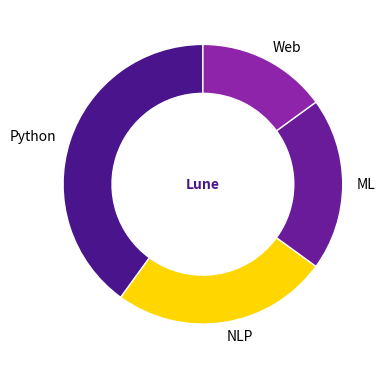

Write the Python code that produced this figure. (Note: this script raises an exception after producing the figure.)
import matplotlib.pyplot as plt

labels = ["Python", "NLP", "ML", "Web"]
sizes = [40, 25, 20, 15]
colors = ["#4A148C", "#FFD600", "#6A1B9A", "#8E24AA"]

fig, ax = plt.subplots(figsize=(4,4), dpi=160)
ax.pie(
    sizes,
    labels=labels,
    colors=colors,
    startangle=90,
    wedgeprops=dict(width=0.35, edgecolor="#FFFFFF")
)
ax.text(0, 0, "Lune", ha="center", va="center", color="#4A148C", weight="bold")
ax.set(aspect="equal")
plt.tight_layout()
plt.savefig("assets/donut.svg", format="svg", transparent=True)
